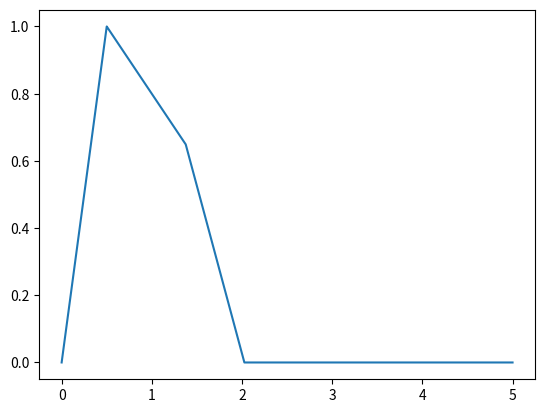

Python code for this plot:
import matplotlib.pyplot as plt



class WayloAddrEnv:
    def __init__(self, sample_rate):
        self.sample_rate = sample_rate
        self.vol = 0
        self.position = 0
        self.max_volume = 1.0
        self.max_volume = 1.0
        self.fall_rate_change_volume = .65
        self.attack_rate_secs = 1 
        self.fall_rate_1_secs = 0.2
        self.fall_rate_2_secs = .5
        self.release_rate_secs = 1
        self.rate_scale = 0.5 #1 is one sec , 2 is 2 secs  
        self.state = 1 # 0 is idle , 1 is attack, 2 is decay one , 3 is decay 2 , 4 is release 
    
    def process(self):
            match self.state:
                case 1:
                    self.vol = self.vol + self.attack_rate_secs/(float(self.sample_rate)*self.rate_scale)
                    if self.vol >= self.max_volume:
                        self.state = 2
                        return(self.vol)
                    else:
                        return(self.vol)
                case 2:
                    self.vol = self.vol - self.fall_rate_1_secs/(float(self.sample_rate)*self.rate_scale)
                    if self.vol <= self.fall_rate_change_volume:
                        self.state = 3
                        return(self.vol)
                        
                    else:
                        return(self.vol)
                case 3:
                    self.vol = self.vol - self.fall_rate_2_secs/(float(self.sample_rate)*self.rate_scale)
                    if self.vol <= 0:
                        self.state = 0
                        return(self.vol)
                        
                    else:
                        return(self.vol)
                case 4:
                    self.vol = self.vol - self.release_rate_secs/(float(self.sample_rate)*self.rate_scale)
                    print(self.vol)
                    if self.vol <= 0:
                        self.state = 0
                        return(self.vol)    
                    else:
                        return(self.vol) 
                case 0:
                        return(self.vol)
    def reset(self):

        self.vol = 0
        self.state = 1



output = []
times = []   

sample_rate = 100000
env = WayloAddrEnv(sample_rate)  
for t in range(1,5*100000):
    #times.append(t)
    print(t)
    val = (env.process())
    if val < 0 : val = 0.0 
    print(val)
    #output.append(val)



env.reset()

for t in range(1,5*100000):
    times.append(t)
    print(t)
    val = (env.process())
    if val < 0 : val = 0.0 
    print(val)
    output.append(val)

times_out = [t/float(100000) for t in times]
# output_out = [float(v)/100.0 for v in output]
plt.plot(times_out, output)
plt.show()



    



